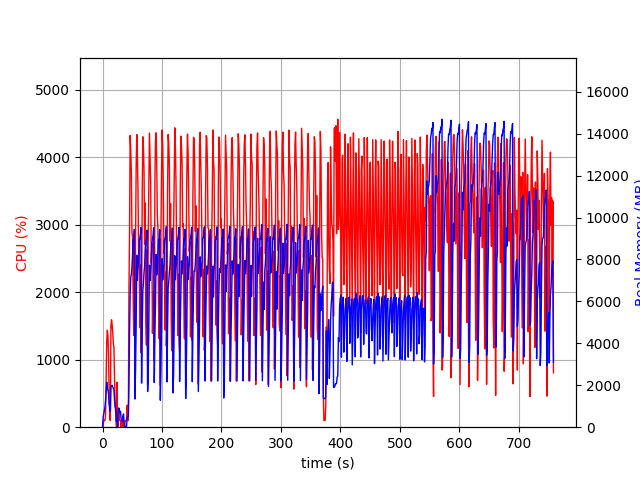

The data file committed next to this chart (first rows):
elapsed_time, nproc, cpu, mem_real, mem_virtual
3.838539123535156e-05, 1, 0.0, 8.848, 2929
1.007, 2, 25.8, 464.9, 1307
2.015, 2, 99.3, 635.3, 1481
3.022, 2, 100.3, 795.5, 1645
4.029, 2, 99.2, 961.3, 1877
5.037, 2, 164.7, 1263, 2147
6.045, 2, 676.2, 1668, 2571
7.054, 2, 1272, 2148, 3121
8.064, 2, 1438, 1839, 2717
9.074, 2, 1358, 1777, 2785
10.08, 2, 1056, 1587, 2887
11.09, 2, 507.5, 1080, 3007
12.1, 2, 132.0, 943.6, 3023
13.11, 2, 99.2, 758.7, 3056
14.12, 2, 1501, 1916, 3246
15.12, 2, 1591, 1977, 3253
16.13, 2, 1518, 2000, 3309
17.14, 2, 1409, 1916, 3323
18.15, 2, 1240, 1863, 3347
19.16, 2, 1177, 1760, 3387
20.17, 2, 721.2, 1268, 3479
21.17, 2, 376.1, 967.7, 3523
22.18, 2, 186.6, 872.3, 3523
23.19, 2, 0.0, 271.6, 1386
24.2, 2, 665.8, 407, 1020
25.21, 2, 5.9, 44.18, 154.3
26.22, 4, 16.8, 655.3, 2398
27.23, 4, 253.7, 919.3, 2825
28.24, 4, 102.2, 827.6, 2603
29.25, 3, 100.2, 684.8, 2148
30.26, 3, 99.2, 755.5, 2260
31.27, 4, 3.0, 368.1, 1996
32.28, 3, 99.2, 357.5, 1716
33.28, 3, 1.0, 285.6, 1640
34.29, 4, 165.8, 525.6, 2250
35.3, 5, 3.0, 632.7, 2580
36.31, 3, 2.0, 198.5, 1572
37.31, 1, 33.7, 39.87, 612.2
38.32, 1, 100.2, 39.87, 612.2
39.33, 1, 99.3, 39.87, 612.2
40.34, 1, 100.3, 39.87, 612.2
41.34, 1, 326.7, 437.4, 4276
42.35, 1, 193.1, 505.7, 5992
43.36, 1, 99.2, 505.7, 5992
44.37, 1, 2007, 1897, 8912
45.41, 1, 2902, 4516, 10792
46.43, 1, 4324, 6343, 15550
47.45, 1, 4099, 7157, 19162
48.47, 1, 3764, 7294, 19162
49.49, 1, 2883, 7658, 19162
50.49, 1, 2815, 8240, 19282
51.5, 1, 1926, 8970, 19362
52.51, 1, 1361, 8873, 19362
53.52, 1, 2717, 9435, 19362
54.53, 1, 637.1, 1344, 19362
55.54, 1, 2822, 2819, 19362
56.54, 1, 3869, 4840, 19362
57.56, 1, 4336, 8203, 19819
58.58, 1, 4036, 7006, 19819
59.6, 1, 3528, 7569, 19819
... 689 more rows
